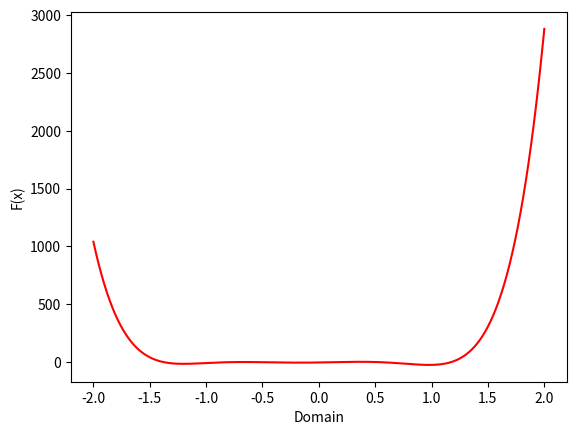

Source code (Python):
from matplotlib import pyplot as plt
import numpy as np
import math
import random


'''
Function f(x)
'''


def fun(x):
    return 54*pow(x,6) + 45*pow(x,5) -102*pow(x,4) - 69*pow(x,3) + 35*pow(x,2) + 16*x - 4


'''
Derivative of f(x)
'''


def der_fun(x):
    return 324*pow(x, 5) + 225*pow(x, 4) - 408*pow(x, 3) - 207*pow(x, 2) + 70*x + 16


'''
Second Derivative of f(x)
'''


def dder_fun(x):
    return 1620*pow(x,4) + 900*pow(x,3) - 1224*pow(x,2) - 414*x + 70


'''
A function that returns a random number in the domain of the function
used in bisect
'''


def randNum(begin, end):
    run_m = random.uniform(begin, end)
    return run_m


'''
# Bisection Method
The possible root is not the mean of the edges but a random number inside f domain
'''


def bisectEdit(begin, end):
    print("Bisection Function:")
    N = math.ceil((np.log(4)- np.log(0.0000005))/np.log(2))
    edge = [begin , end]
    for i in range(N):
         run_m = randNum(edge[0], edge[1])
         if fun(edge[0])*fun(run_m)<0:
             edge = [edge[0], run_m]
         elif fun(edge[1])*fun(run_m)<0:
             edge = [run_m, edge[1]]
         elif fun(run_m) == 0:
             print("The root is", "{0:.6f}".format(fun(run_m)), " at ", "{0:.6f}".format(run_m), "and was found on ", i ," Iteration")
             break
    print("The number of iterations to reach the error was exhausted. The iterations were: ",i)
    return run_m


'''
# Newton Raphson Edited Method
Receives as arguments:
////////// x0(A random number from the domain of the function)
////////// e (The error)
////////// it (Number of iterations)
'''


def newtonEdit(x0, e, it):
    print("Newton Raphson Function:")
    for num_iter in range(it):
        x1 = x0 - fun(x0)/der_fun(x0) - 0.5*((fun(x0)**2)*dder_fun(x0))/(der_fun(x0)**3)
        if abs(x1-x0)<e:
            print('Root is at: ', x1)
            print('f(x) at root is: ', fun(x1))
            print('Number of iterations ', num_iter)
            #print(abs(x1-x0))
            return x1
        else:
            x0 = x1
            print("Checked possible root: ", "{0:.6f}".format(x0))
    return False


'''
# Secant Method Edited
Receives as arguments:
////////// x0,x1,x2(The three points)
////////// e (The error)
////////// it (Number of iterations)
'''


def secantEdit(x0, x1, x2, e, it):
    print("Secant Function:")
    q = fun(x0)/fun(x1)
    r = fun(x2)/fun(x1)
    s = fun(x2)/fun(x0)
    for num_iter in range(it):
        x3 = x2 - (r*(r-q)*(x2-x1)+(1-r)*s*(x2-x0))/((q-1)*(r-1)*(s-1))
        if abs(x3-x0)<e:
            print ('Root is at: ', x3)
            print ('f(x) at root is: ', fun(x3))
            print ('Number of iterations ', num_iter)
            return x0
        else:
            x0 = x3
            print("Checked possible root: ", "{0:.6f}".format(x3))
    print("Solution was not found in ", num_iter, " iterations")
    return False


y1 = bisectEdit(-2.0,2.0)
#print("The root was found at: " , "{0:.6f}".format(y1))
print("")
y2 = secantEdit(-2, 0, 2, 0.0000005, 1000)
print("")
y3 = newtonEdit(2, 0.0000005, 100)
x = np.linspace(-2.0, 2.0, 1000)
plt.plot(x, fun(x), 'r', label = 'Function')
plt.plot()
plt.xlabel('Domain')
plt.ylabel("F(x)")
plt.legend
plt.show()